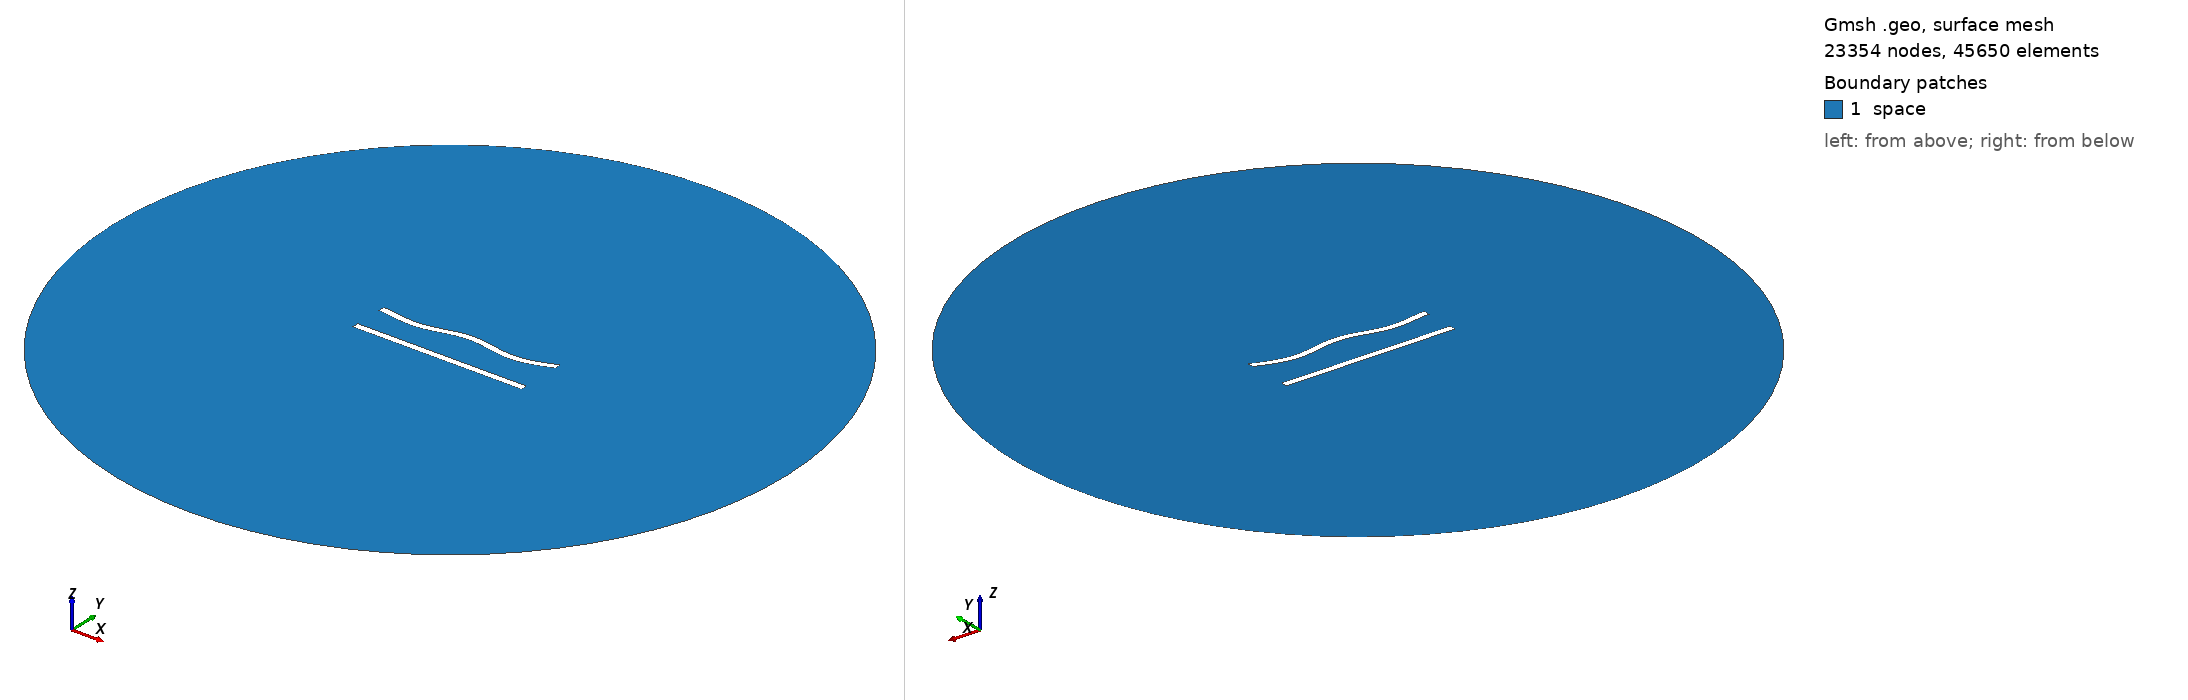

Gmsh geometry script, surface-meshed: 23354 nodes, 45650 surface elements. Boundary patches (legend numbers): 1 space. Left view from above one corner, right view from below the opposite corner. Legend entries are the model's physical surfaces. The drawing asked Gmsh for element sizes between 1% and 20% of the model's largest extent; the script's own settings can give other sizes.

=== 67.geo (drawn) ===
//---------------------------------------
// Geometry kernel
//---------------------------------------

SetFactory("OpenCASCADE");



//---------------------------------------
// Parameters of the geometry
//---------------------------------------

// Overetch of the upper plate
overetch = 0.0;

// Distance between the plates
distance = 20.0;

// Discretization over the x axis (for the deformation)
nx = 50; 

// Length of the plate
L = 100 - overetch; 

// Number of modes
n = 4; 

// 1st mode coefficient
coeff(1) = 1.5;
beta(1) = 0.596864 * 3.1415926535 / L;

// 2nd mode coefficient
coeff(2) = 0.0;
beta(2) = 1.49418 * 3.1415926535 / L;

// 3rd mode coefficient
coeff(3) = 0.0;
beta(3) = 2.50025 * 3.1415926535 / L;

// 4th mode coefficient
coeff(4) = -1.5;
beta(4) = 3.49999 * 3.1415926535 / L;



//---------------------------------------
// Upper plate (deformed rectangle)
//---------------------------------------

// Coordiantes of the upper plate
xmin = -50;
xmax = 50 - overetch;

// Height of the upper plate
yheight = 4 - 2 * overetch;

// Indexes of the points
UpperID[] = {};
LowerID[] = {};
LeftID[] = {};
RightID[] = {};

// Point index
p = 1;

// Horizontal edges
For i In {1:nx}
    x = xmin + (i-1)*(xmax - xmin)/(nx-1);

    y_bottom = distance / 2 + overetch;
    For j In {1:n}
        C = (Cosh(beta(j)*L) + Cos(beta(j)*L)) / (Sinh(beta(j)*L) + Sin(beta(j)*L));
        y_bottom  = y_bottom + coeff(j) * (Cosh(beta(j)*(x+50)) - Cos(beta(j)*(x+50)) - C * (Sinh(beta(j)*(x+50)) - Sin(beta(j)*(x+50))));
    EndFor

    y_top = y_bottom + yheight;

    Point(p) = {x, y_top, 0, 1.0};
    UpperID[i] = p;
    p = p + 1;

    Point(p) = {x, y_bottom, 0, 1.0};
    LowerID[i] = p;
    p = p + 1;
EndFor

// Create point lists
UpperPts[] = {}; LowerPts[] = {};
For i In {1:nx}
  UpperPts[] += {UpperID[i]};
  LowerPts[] += {LowerID[i]};
EndFor

// Build splines
Spline(1) = {UpperPts[]};
Spline(2) = {LowerPts[]};
Line(3) = {LowerPts[nx-1], UpperPts[nx-1]};
Line(4) = {LowerPts[0], UpperPts[0]};

// Build the plane surface
Curve Loop(1) = {2, 3, -1, -4};
Plane Surface(1) = {1};



//---------------------------------------
// Lower plate (rectangle)
//---------------------------------------

// Vertices
Point(1001) = {-50, -distance/2, 0, 1.0};
Point(1002) = { 50, -distance/2, 0, 1.0};
Point(1003) = { 50,  -distance/2 + 4, 0, 1.0};
Point(1004) = {-50,  -distance/2 + 4, 0, 1.0};

// Edges
Line(5) = {1001, 1002};
Line(6) = {1002, 1003};
Line(7) = {1003, 1004};
Line(8) = {1004, 1001};

// Plane surface
Line Loop(2) = {5, 6, 7, 8};
Plane Surface(2) = {2}; 



//---------------------------------------
// Outer (fictious) boundary
//---------------------------------------

// Points
Point(1005) = {0, 0, 0};       // Center
Point(1006) = {200, 0, 0};     // Start point
Point(1007) = {0, 200, 0};     // 90 degrees
Point(1008) = {-200, 0, 0};    // 180 degrees
Point(1009) = {0, -200, 0};    // 270 degrees

// Circle arcs (each needs start, center, end)
Circle(9) = {1006, 1005, 1007};
Circle(10) = {1007, 1005, 1008};
Circle(11) = {1008, 1005, 1009};
Circle(12) = {1009, 1005, 1006};

// Plane surface for the entire domain
Curve Loop(3) = {9, 10, 11, 12};
Surface(3) = {3};

// Subtract the plates from the whole domain to obtain the actual domain where we want to solve the equations
BooleanDifference{ Surface{3}; Delete; }{ Surface{1}; Surface{2}; Delete; }




//---------------------------------------
// Transfinite Lines/Curves
//---------------------------------------

// Set the number of points on the boundaries
r = 6;
d = 0.15;

// Plates
Transfinite Curve {1} = 50*r/4 Using Progression 1;
Transfinite Line {2} = 50*r Using Progression 1;
Transfinite Curve {3, 4} = 2*r Using Progression 1+d;
Transfinite Line {5} = 50*r/4 Using Progression 1;
Transfinite Line {7} = 50*r Using Progression 1;
Transfinite Line {6} = 2*r Using Progression 1-d;
Transfinite Line {8} = 2*r Using Progression 1+d;

// Outer boundary
Transfinite Line {9, 10, 11, 12} = 20 Using Progression 1;



//---------------------------------------
// Physical groups
//---------------------------------------                

// Physical curves (boundaries)
Physical Line("force_segment", 10) = {2};
Physical Line("upper_plate", 11) = {1, 3, 4};
Physical Line("lower_plate", 12) = {5, 6, 7, 8};
Physical Line("boundary", 20) = {9, 10, 11, 12};

// Physical Surfaces
Physical Surface("space", 30) = {3};



//---------------------------------------
// 6. Generate the Mesh
//---------------------------------------

// 2D mesh generation
Mesh 2;
